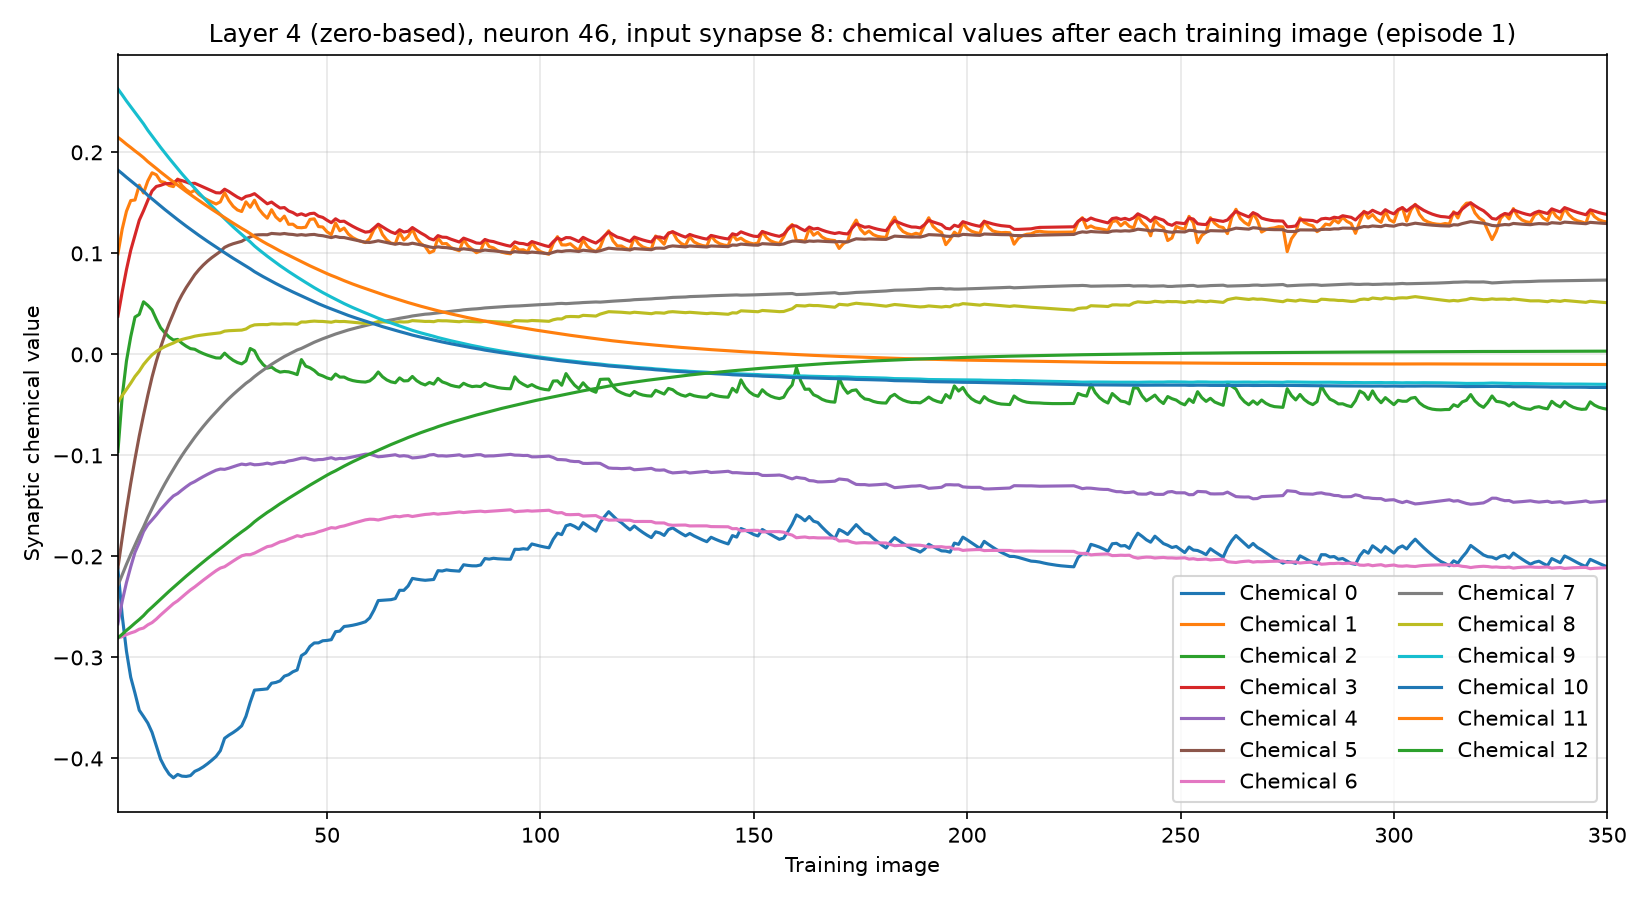

Data behind this chart, as committed beside it:
training_image, input_synapse, output_neuron, chemical, value
1, 8, 46, 0, -0.2123
1, 8, 46, 1, 0.09955
1, 8, 46, 2, -0.09617
1, 8, 46, 3, 0.03788
1, 8, 46, 4, -0.2667
1, 8, 46, 5, -0.2113
1, 8, 46, 6, -0.2807
1, 8, 46, 7, -0.2287
1, 8, 46, 8, -0.04696
1, 8, 46, 9, 0.2628
1, 8, 46, 10, 0.1824
1, 8, 46, 11, 0.2148
1, 8, 46, 12, -0.2806
2, 8, 46, 0, -0.2586
2, 8, 46, 1, 0.1239
2, 8, 46, 2, -0.04177
2, 8, 46, 3, 0.06193
2, 8, 46, 4, -0.2444
2, 8, 46, 5, -0.1819
2, 8, 46, 6, -0.2793
2, 8, 46, 7, -0.2182
2, 8, 46, 8, -0.04084
2, 8, 46, 9, 0.2569
2, 8, 46, 10, 0.179
2, 8, 46, 11, 0.2115
2, 8, 46, 12, -0.2771
3, 8, 46, 0, -0.2938
3, 8, 46, 1, 0.1416
3, 8, 46, 2, -0.006569
3, 8, 46, 3, 0.08392
3, 8, 46, 4, -0.2258
3, 8, 46, 5, -0.1538
3, 8, 46, 6, -0.2773
3, 8, 46, 7, -0.2078
3, 8, 46, 8, -0.03469
3, 8, 46, 9, 0.2509
3, 8, 46, 10, 0.1753
3, 8, 46, 11, 0.208
3, 8, 46, 12, -0.2732
4, 8, 46, 0, -0.3196
4, 8, 46, 1, 0.1522
4, 8, 46, 2, 0.01746
4, 8, 46, 3, 0.1031
4, 8, 46, 4, -0.2103
4, 8, 46, 5, -0.1276
4, 8, 46, 6, -0.2757
4, 8, 46, 7, -0.198
4, 8, 46, 8, -0.02848
4, 8, 46, 9, 0.2452
4, 8, 46, 10, 0.1719
4, 8, 46, 11, 0.2048
4, 8, 46, 12, -0.2697
5, 8, 46, 0, -0.3354
5, 8, 46, 1, 0.1528
5, 8, 46, 2, 0.03694
5, 8, 46, 3, 0.1179
5, 8, 46, 4, -0.1959
5, 8, 46, 5, -0.1035
5, 8, 46, 6, -0.2744
5, 8, 46, 7, -0.1888
... 4,490 more rows
